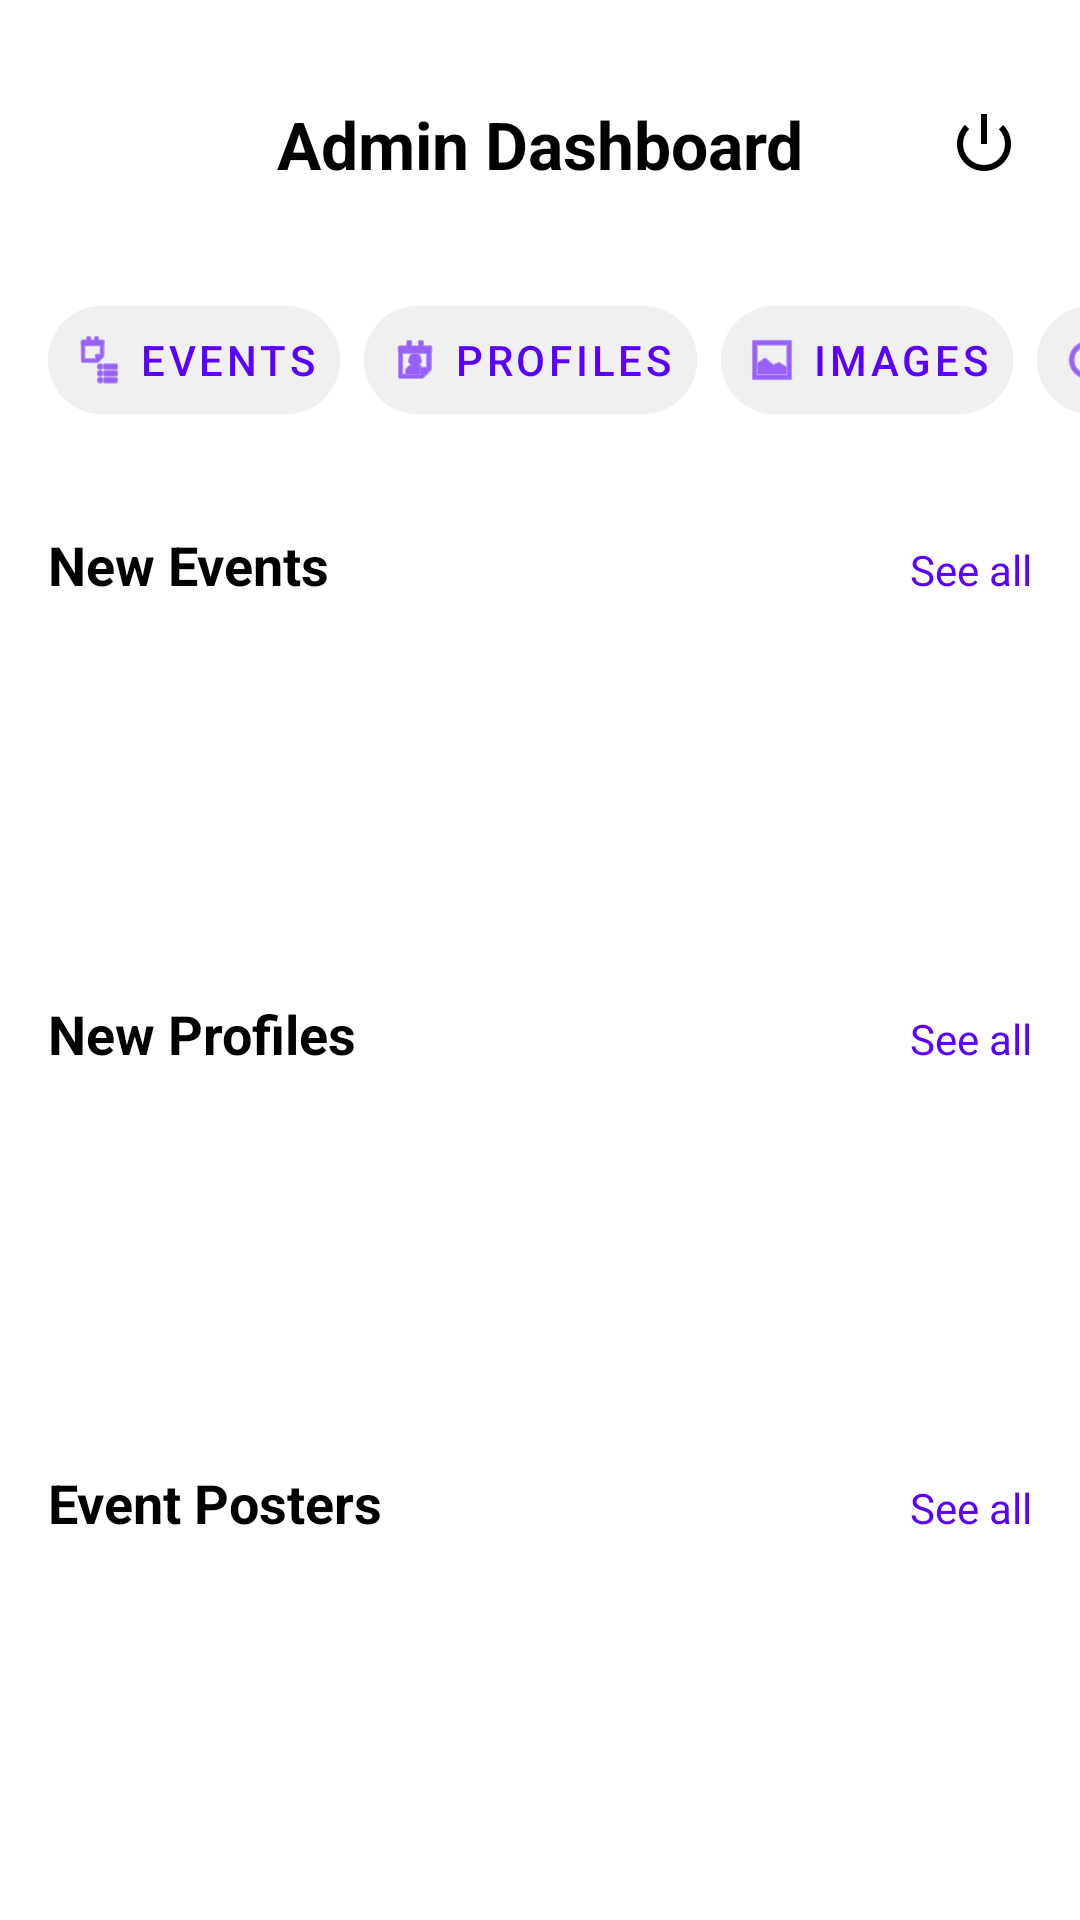

Produce the Android XML layout that renders to this screen, including the resource entries it uses.
<!-- AndroidManifest.xml: application theme Theme.BallerEvents -->
<!-- res/layout/admin_dashboard.xml -->
<?xml version="1.0" encoding="utf-8"?>
<androidx.constraintlayout.widget.ConstraintLayout
    xmlns:android="http://schemas.android.com/apk/res/android"
    xmlns:app="http://schemas.android.com/apk/res-auto"
    xmlns:tools="http://schemas.android.com/tools"
    android:layout_width="match_parent"
    android:layout_height="match_parent"
    android:background="#FFFFFF"
    tools:context=".AdminDashboardActivity">

    <androidx.constraintlayout.widget.ConstraintLayout
        android:id="@+id/header_container"
        android:layout_width="match_parent"
        android:layout_height="?attr/actionBarSize"
        android:layout_marginTop="16dp"
        android:paddingStart="16dp"
        android:paddingEnd="16dp"
        app:layout_constraintTop_toTopOf="parent"
        app:layout_constraintStart_toStartOf="parent"
        app:layout_constraintEnd_toEndOf="parent">

        <TextView
            android:layout_width="wrap_content"
            android:layout_height="wrap_content"
            android:text="Admin Dashboard"
            android:textColor="@android:color/black"
            android:textSize="22sp"
            android:textStyle="bold"
            app:layout_constraintStart_toStartOf="parent"
            app:layout_constraintEnd_toEndOf="parent"
            app:layout_constraintTop_toTopOf="parent"
            app:layout_constraintBottom_toBottomOf="parent"/>

        <ImageButton
            android:id="@+id/btnLogoutIcon"
            android:layout_width="32dp"
            android:layout_height="32dp"
            android:background="?attr/selectableItemBackgroundBorderless"
            android:src="@android:drawable/ic_lock_power_off"
            app:tint="@android:color/black"
            app:layout_constraintEnd_toEndOf="parent"
            app:layout_constraintTop_toTopOf="parent"
            app:layout_constraintBottom_toBottomOf="parent"
            android:contentDescription="Logout"/>

    </androidx.constraintlayout.widget.ConstraintLayout>

    <androidx.core.widget.NestedScrollView
        android:layout_width="match_parent"
        android:layout_height="0dp"
        app:layout_constraintTop_toBottomOf="@id/header_container"
        app:layout_constraintBottom_toBottomOf="parent">

        <LinearLayout
            android:layout_width="match_parent"
            android:layout_height="wrap_content"
            android:orientation="vertical"
            android:paddingBottom="40dp">

            <HorizontalScrollView
                android:layout_width="match_parent"
                android:layout_height="wrap_content"
                android:scrollbars="none"
                android:paddingStart="16dp"
                android:paddingEnd="16dp"
                android:paddingTop="16dp"
                android:paddingBottom="8dp"
                android:clipToPadding="false">

                <LinearLayout
                    android:layout_width="wrap_content"
                    android:layout_height="wrap_content"
                    android:orientation="horizontal">

                    <com.google.android.material.button.MaterialButton
                        android:id="@+id/btnNavEvents"
                        style="@style/Widget.MaterialComponents.Button.TextButton"
                        android:layout_width="wrap_content"
                        android:layout_height="wrap_content"
                        android:text="Events"
                        android:textColor="#5A00FF"
                        android:backgroundTint="#F0F0F0"
                        app:icon="@android:drawable/ic_menu_agenda"
                        app:iconTint="#5A00FF"
                        app:cornerRadius="20dp"
                        android:layout_marginEnd="8dp"/>

                    <com.google.android.material.button.MaterialButton
                        android:id="@+id/btnNavProfiles"
                        style="@style/Widget.MaterialComponents.Button.TextButton"
                        android:layout_width="wrap_content"
                        android:layout_height="wrap_content"
                        android:text="Profiles"
                        android:textColor="#5A00FF"
                        android:backgroundTint="#F0F0F0"
                        app:icon="@android:drawable/ic_menu_my_calendar"
                        app:iconTint="#5A00FF"
                        app:cornerRadius="20dp"
                        android:layout_marginEnd="8dp"/>

                    <com.google.android.material.button.MaterialButton
                        android:id="@+id/btnNavImages"
                        style="@style/Widget.MaterialComponents.Button.TextButton"
                        android:layout_width="wrap_content"
                        android:layout_height="wrap_content"
                        android:text="Images"
                        android:textColor="#5A00FF"
                        android:backgroundTint="#F0F0F0"
                        app:icon="@android:drawable/ic_menu_gallery"
                        app:iconTint="#5A00FF"
                        app:cornerRadius="20dp"
                        android:layout_marginEnd="8dp"/>

                    <com.google.android.material.button.MaterialButton
                        android:id="@+id/btnNavLogs"
                        style="@style/Widget.MaterialComponents.Button.TextButton"
                        android:layout_width="wrap_content"
                        android:layout_height="wrap_content"
                        android:text="Logs"
                        android:textColor="#5A00FF"
                        android:backgroundTint="#F0F0F0"
                        app:icon="@android:drawable/ic_menu_info_details"
                        app:iconTint="#5A00FF"
                        app:cornerRadius="20dp"/>
                </LinearLayout>
            </HorizontalScrollView>

            <LinearLayout
                android:layout_width="match_parent"
                android:layout_height="wrap_content"
                android:orientation="horizontal"
                android:paddingHorizontal="16dp"
                android:layout_marginTop="24dp"
                android:layout_marginBottom="8dp">
                <TextView
                    android:layout_width="0dp"
                    android:layout_height="wrap_content"
                    android:layout_weight="1"
                    android:text="New Events"
                    android:textSize="18sp"
                    android:textStyle="bold"
                    android:textColor="@android:color/black"/>
                <TextView
                    android:id="@+id/btnSeeAllEvents"
                    android:layout_width="wrap_content"
                    android:layout_height="wrap_content"
                    android:text="See all"
                    android:textColor="#5A00FF"/>
            </LinearLayout>

            <androidx.recyclerview.widget.RecyclerView
                android:id="@+id/rvRecentEvents"
                android:layout_width="match_parent"
                android:layout_height="wrap_content"
                android:minHeight="100dp"
                android:clipToPadding="false"
                android:paddingStart="16dp"
                android:paddingEnd="16dp"
                android:orientation="horizontal"/>

            <LinearLayout
                android:layout_width="match_parent"
                android:layout_height="wrap_content"
                android:orientation="horizontal"
                android:paddingHorizontal="16dp"
                android:layout_marginTop="24dp"
                android:layout_marginBottom="8dp">
                <TextView
                    android:layout_width="0dp"
                    android:layout_height="wrap_content"
                    android:layout_weight="1"
                    android:text="New Profiles"
                    android:textSize="18sp"
                    android:textStyle="bold"
                    android:textColor="@android:color/black"/>
                <TextView
                    android:id="@+id/btnSeeAllProfiles"
                    android:layout_width="wrap_content"
                    android:layout_height="wrap_content"
                    android:text="See all"
                    android:textColor="#5A00FF"/>
            </LinearLayout>

            <androidx.recyclerview.widget.RecyclerView
                android:id="@+id/rvRecentProfiles"
                android:layout_width="match_parent"
                android:layout_height="wrap_content"
                android:minHeight="100dp"
                android:clipToPadding="false"
                android:paddingStart="16dp"
                android:paddingEnd="16dp"
                android:orientation="horizontal"/>

            <LinearLayout
                android:layout_width="match_parent"
                android:layout_height="wrap_content"
                android:orientation="horizontal"
                android:paddingHorizontal="16dp"
                android:layout_marginTop="24dp"
                android:layout_marginBottom="8dp">
                <TextView
                    android:layout_width="0dp"
                    android:layout_height="wrap_content"
                    android:layout_weight="1"
                    android:text="Event Posters"
                    android:textSize="18sp"
                    android:textStyle="bold"
                    android:textColor="@android:color/black"/>
                <TextView
                    android:id="@+id/btnSeeAllImages"
                    android:layout_width="wrap_content"
                    android:layout_height="wrap_content"
                    android:text="See all"
                    android:textColor="#5A00FF"/>
            </LinearLayout>

            <androidx.recyclerview.widget.RecyclerView
                android:id="@+id/rvImages"
                android:layout_width="match_parent"
                android:layout_height="160dp"
                android:clipToPadding="false"
                android:paddingStart="16dp"
                android:paddingEnd="16dp"
                android:orientation="horizontal"/>

        </LinearLayout>
    </androidx.core.widget.NestedScrollView>

</androidx.constraintlayout.widget.ConstraintLayout>
<!-- resources referenced by this layout -->
<resources>
  <style name="Theme.BallerEvents" parent="Theme.Material3.DayNight.NoActionBar">
          
          <item name="android:statusBarColor">@android:color/transparent</item>
          <item name="android:windowLightStatusBar">false</item>
      </style>
</resources>
